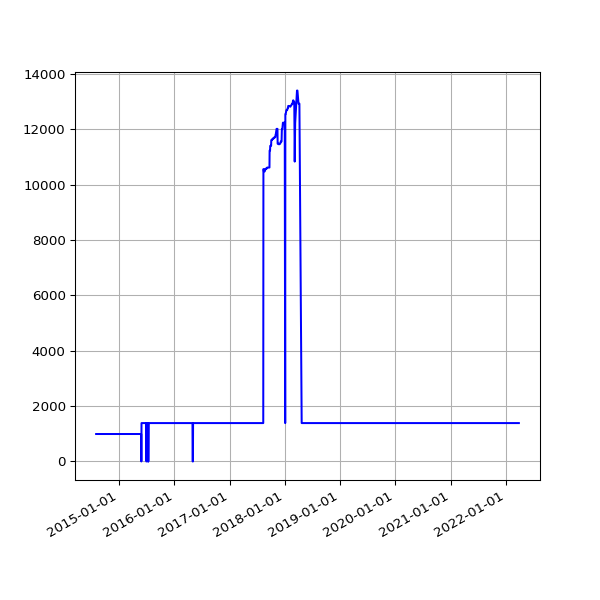

The data file committed next to this chart (first rows):
date, value
2014-08-02 02:34:49 +0100, 992
2014-08-03 03:05:19 +0100, 992
2014-08-04 02:45:32 +0100, 992
2014-08-05 02:45:33 +0100, 992
2014-08-06 02:43:20 +0100, 992
2014-08-07 02:41:52 +0100, 992
2014-08-08 02:43:24 +0100, 992
2014-08-09 02:35:17 +0100, 992
2014-08-10 02:37:17 +0100, 992
2014-08-11 02:49:09 +0100, 992
2014-08-12 02:36:56 +0100, 992
2014-08-13 02:41:52 +0100, 992
2014-08-14 02:39:20 +0100, 992
2014-08-15 02:40:32 +0100, 992
2014-08-16 02:39:22 +0100, 992
2014-08-17 02:37:23 +0100, 992
2014-08-18 02:40:14 +0100, 992
2014-08-19 02:41:31 +0100, 992
2014-08-20 02:41:02 +0100, 992
2014-08-21 02:46:25 +0100, 992
2014-08-22 02:42:42 +0100, 992
2014-08-23 02:49:08 +0100, 992
2014-08-24 02:41:34 +0100, 992
2014-08-25 02:44:26 +0100, 992
2014-08-26 02:45:33 +0100, 992
2014-08-27 02:47:23 +0100, 992
2014-08-28 02:45:45 +0100, 992
2014-08-29 02:52:17 +0100, 992
2014-08-30 02:41:53 +0100, 992
2014-08-31 02:41:54 +0100, 992
2014-09-01 02:41:45 +0100, 992
2014-09-02 02:56:38 +0100, 992
2014-09-03 02:53:41 +0100, 992
2014-09-04 03:09:09 +0100, 992
2014-09-05 02:53:14 +0100, 992
2014-09-06 02:45:18 +0100, 992
2014-09-07 02:42:16 +0100, 992
2014-09-08 03:37:13 +0100, 992
2014-09-09 02:50:39 +0100, 992
2014-09-10 02:53:39 +0100, 992
2014-09-11 03:39:38 +0100, 992
2014-09-12 02:44:06 +0100, 992
2014-09-13 02:45:19 +0100, 992
2014-09-14 02:46:09 +0100, 992
2014-09-15 02:51:21 +0100, 992
2014-09-16 02:51:21 +0100, 992
2014-09-17 02:50:45 +0100, 992
2014-09-18 02:52:25 +0100, 992
2014-09-19 02:50:21 +0100, 992
2014-09-20 02:42:56 +0100, 992
2014-09-21 02:40:59 +0100, 992
2014-09-22 02:50:35 +0100, 992
2014-09-23 02:41:41 +0100, 992
2014-09-24 02:44:22 +0100, 992
2014-09-25 02:55:33 +0100, 992
2014-09-26 02:52:05 +0100, 992
2014-09-27 02:42:14 +0100, 992
2014-09-28 02:39:29 +0100, 992
2014-09-29 02:49:32 +0100, 992
2014-09-30 02:55:10 +0100, 992
... 2,153 more rows
